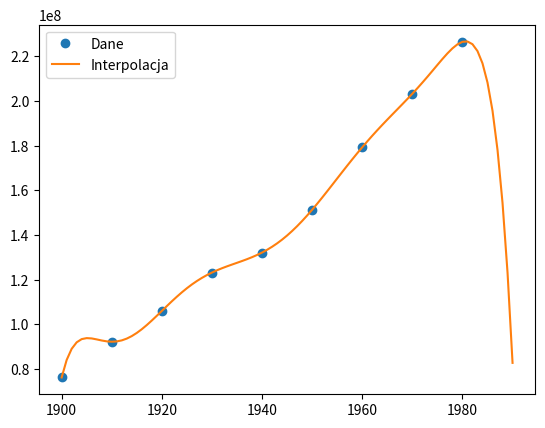
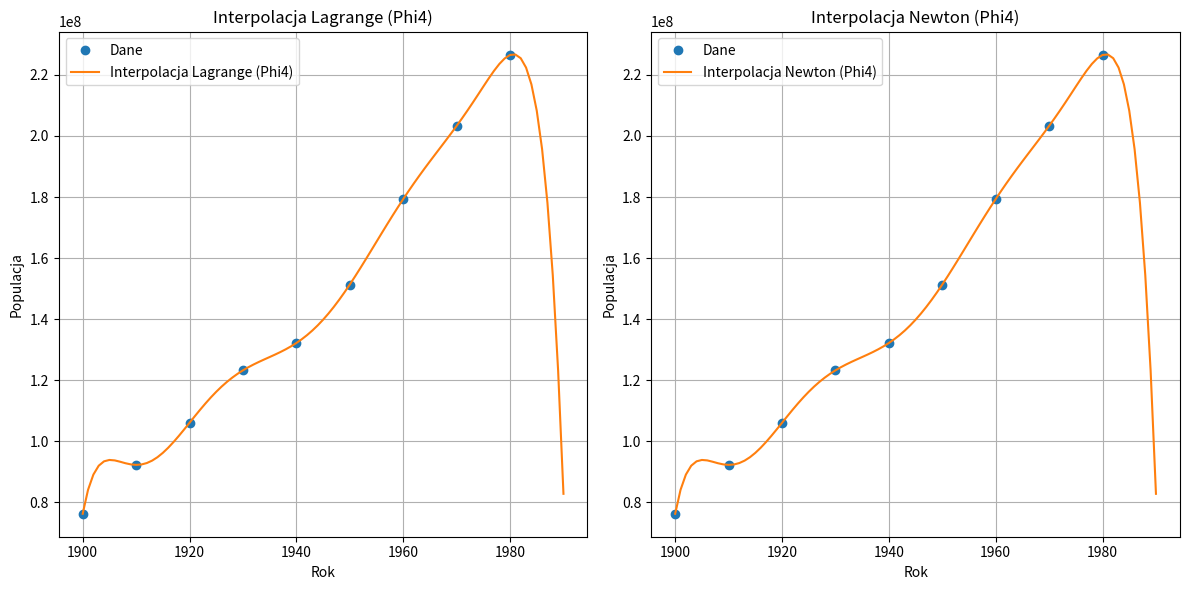
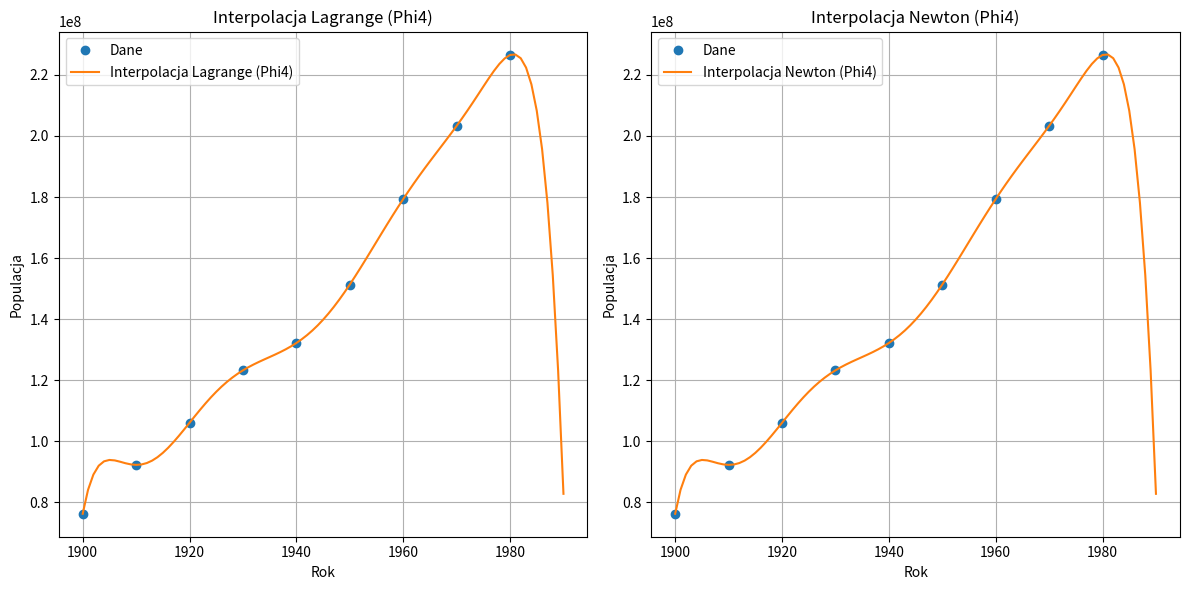

Write the Python code that produced these figures, in order.
import numpy as np
import matplotlib.pyplot as plt
 
population=np.array([76212168,92228496,106021537,123202624,132164569,151325798,179323175,203302031,226542199])
years1=np.array([1900,1910,1920,1930,1940,1950,1960,1970,1980])

# Tworzenie funkcji bazowych

years2=years1-1900
years3= years1-1940
years4=(years1-1940)/40


# Tworzenie macierzy Vandermonde'a

def vandermonde_matrix(t):
    return np.vander(t,increasing=False)

# Obliczanie współczynnika uwarunkowania

def condition_number(A):
    return np.linalg.cond(A)
print(f"Współczynniki uwarunkowania dla funkcji pierwszych bazowych: {condition_number(vandermonde_matrix(years1))}")
print(f"Współczynniki uwarunkowania dla funkcji drugich bazowych: {condition_number(vandermonde_matrix(years2))}")
print(f"Współczynniki uwarunkowania dla funkcji trzecich bazowych: {condition_number(vandermonde_matrix(years3))}")
print(f"Współczynniki uwarunkowania dla funkcji czwartych bazowych: {condition_number(vandermonde_matrix(years4))}")


# Współczynniki wielomianu interpolacyjnego

def interpolating_polynomial(t,b=population):
    A = vandermonde_matrix(t)
    x = np.linalg.solve(A,b)
    return x


t=np.arange(1900,1991,1)
y = np.polyval(interpolating_polynomial(years4), (t-1940)/40)
plt.plot(years1, population, 'o', label='Dane')
plt.plot(t, y, label='Interpolacja')
plt.legend()
plt.show()

populacja_1990 = np.polyval(interpolating_polynomial(years4), 1990)
blad_wzgledny = abs((populacja_1990 - 248709873) / 248709873)
print(f"Błąd względny ekstrapolacji dla roku 1990: {blad_wzgledny}")



from scipy.interpolate import lagrange
from scipy.interpolate import BarycentricInterpolator



lagrange_poly_years4 = lagrange(years4, population)

# Obliczanie wartości wielomianu Lagrange'a dla Phi4 w odstępach jednorocznych
y_lagrange_years4 = lagrange_poly_years4((t-1940)/40)

# Obliczanie wielomianu interpolacyjnego Newtona dla Phi4
newton_poly_years4 = BarycentricInterpolator(years4, population)

# Obliczanie wartości wielomianu Newtona dla Phi4 w odstępach jednorocznych
y_newton_years4 = newton_poly_years4((t-1940)/40)

# Wykresy dla interpolacji Lagrange'a i Newtona dla Phi4
plt.figure(figsize=(12, 6))
plt.subplot(1, 2, 1)
plt.plot(years1, population, 'o', label='Dane')
plt.plot(t, y_lagrange_years4, label='Interpolacja Lagrange (Phi4)')
plt.legend()
plt.xlabel('Rok')
plt.ylabel('Populacja')
plt.title('Interpolacja Lagrange (Phi4)')
plt.grid(True)

# Wykres dla interpolacji Newtona dla Phi4
plt.subplot(1, 2, 2)
plt.plot(years1, population, 'o', label='Dane')
plt.plot(t, y_newton_years4, label='Interpolacja Newton (Phi4)')
plt.legend()
plt.xlabel('Rok')
plt.ylabel('Populacja')
plt.title('Interpolacja Newton (Phi4)')
plt.grid(True)

plt.tight_layout()
plt.show()



# Wielomian interpolacyjny Lagrange'a dla Phi4

def lagrange_interpolation(x, y, t):
    n = len(x)
    L = 0
    for i in range(n):
        l = 1
        for j in range(n):
            if j != i:
                l *= (t - x[j]) / (x[i] - x[j])
        L += y[i] * l
    return L

y_lagrange = lagrange_interpolation(years4, population, (t-1940)/40)


# Wielomian interpolacyjny Newtona dla Phi4

def newton_interpolation(x, y, t):
    n = len(x)
    a = y.copy()
    for i in range(1, n):
        a[i:] = (a[i:] - a[i-1:-1]) / (x[i:] - x[:-i])
    N = a[-1]
    for i in range(n-2, -1, -1):
        N = a[i] + (t - x[i]) * N
    return N

y_newton = newton_interpolation(years4, population, (t-1940)/40)



plt.figure(figsize=(12, 6))
plt.subplot(1, 2, 1)
plt.plot(years1, population, 'o', label='Dane')
plt.plot(t, y_lagrange, label='Interpolacja Lagrange (Phi4)')
plt.legend()
plt.xlabel('Rok')
plt.ylabel('Populacja')
plt.title('Interpolacja Lagrange (Phi4)')
plt.grid(True)

# Wykres dla interpolacji Newtona dla Phi4
plt.subplot(1, 2, 2)
plt.plot(years1, population, 'o', label='Dane')
plt.plot(t, y_newton, label='Interpolacja Newton (Phi4)')
plt.legend()
plt.xlabel('Rok')
plt.ylabel('Populacja')
plt.title('Interpolacja Newton (Phi4)')
plt.grid(True)

plt.tight_layout()
plt.show()



# def newton(x, y, t):
#     n = len(x)
#     a = y.copy()
#     for i in range(1, n):
#         a[i:] = (a[i:] - a[i-1:-1]) / (x[i:] - x[:-i])
#     N = a[-1]
#     for i in range(n-2, -1, -1):
#         N = a[i] + (t - x[i]) * N
#     return N

# y_newton = newton(years4, population, t)
# phi_1 = np.vander(years, increasing=True)

# populacja_zaokraglona = np.round(population, -6)
# coeffs_zaokraglone = np.linalg.solve(phi_1, populacja_zaokraglona)
# print(f"Współczynniki dla zaokrąglonych danych: {coeffs_zaokraglone}")
# print(f"Współczynniki dla oryginalnych danych: {interpolating_polynomial(years4)}")
